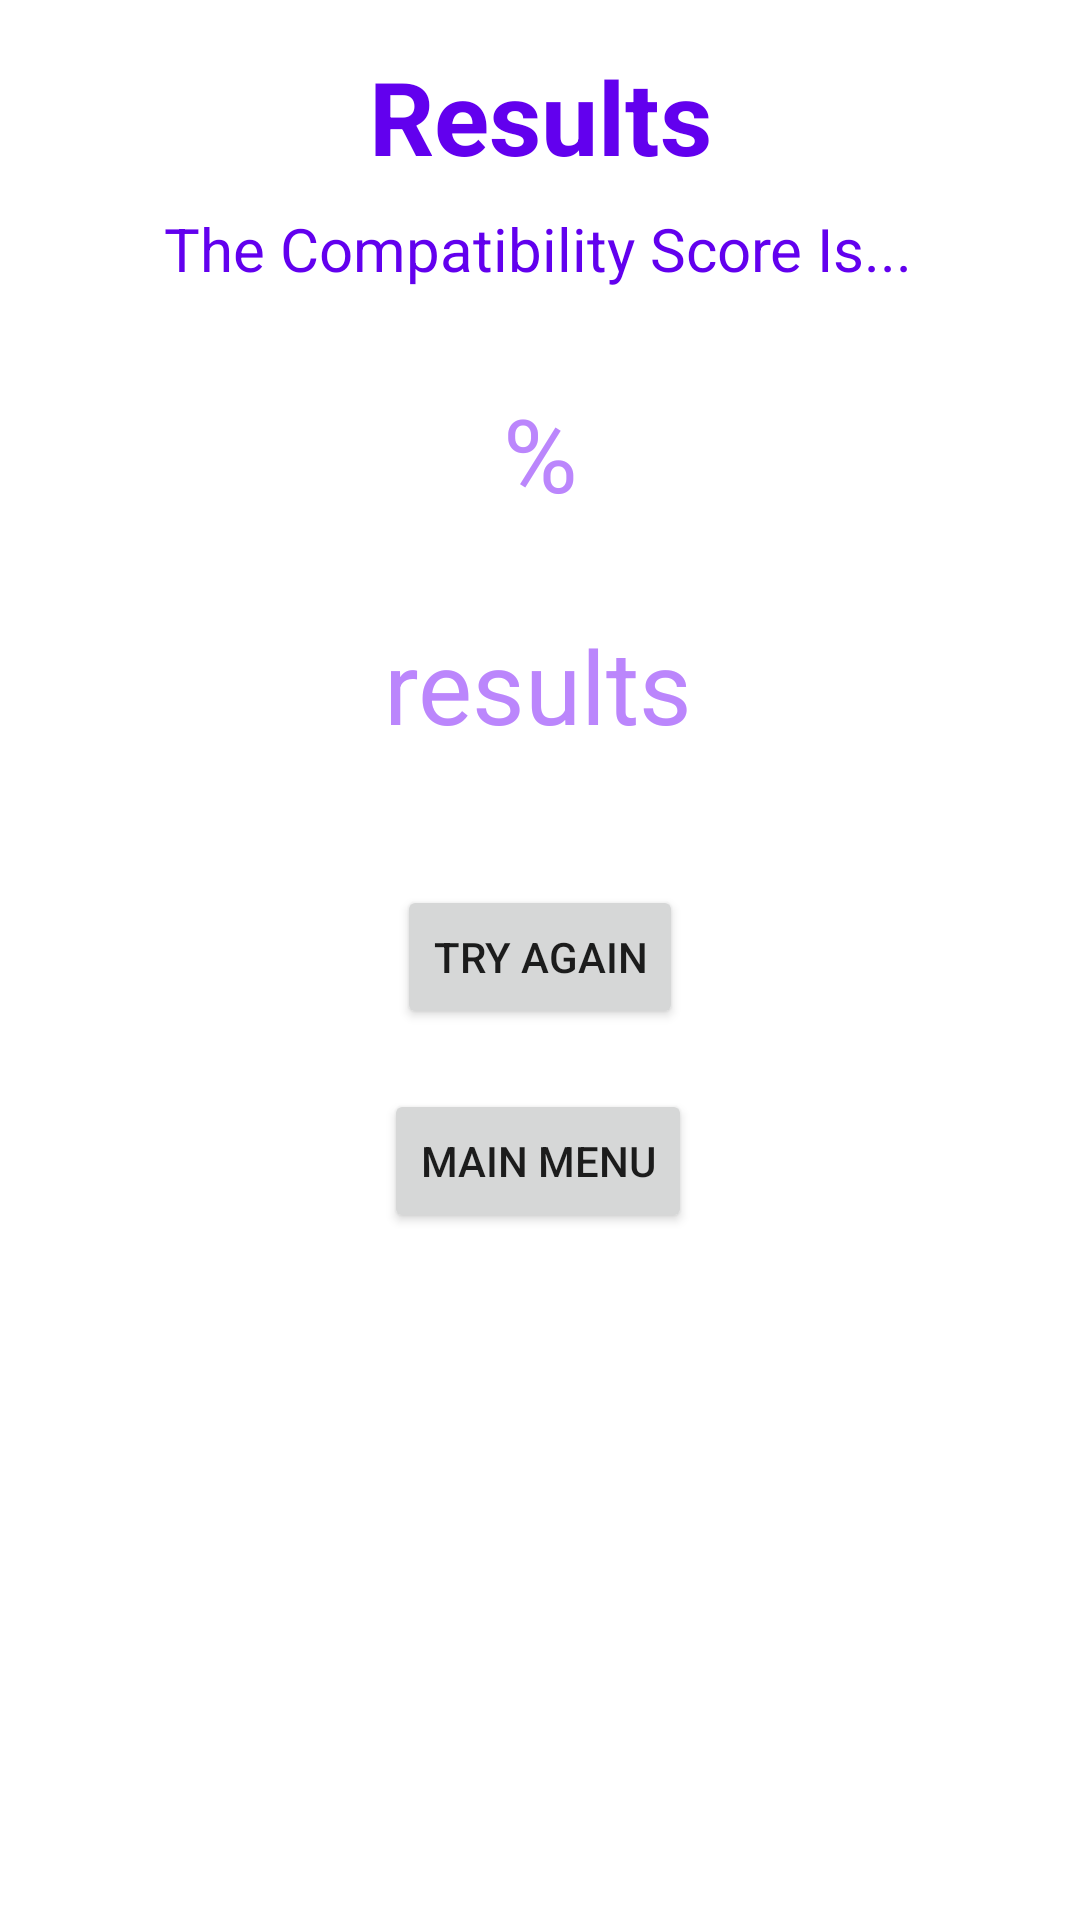

Android layout source for this screen:
<!-- AndroidManifest.xml: application theme Theme.Project01Group14 -->
<!-- res/layout/activity_results.xml -->
<?xml version="1.0" encoding="utf-8"?>
<androidx.constraintlayout.widget.ConstraintLayout xmlns:android="http://schemas.android.com/apk/res/android"
    xmlns:app="http://schemas.android.com/apk/res-auto"
    xmlns:tools="http://schemas.android.com/tools"
    android:layout_width="match_parent"
    android:layout_height="match_parent">

    <TextView
        android:id="@+id/textViewResultsWelcome"
        android:layout_width="wrap_content"
        android:layout_height="wrap_content"
        android:layout_marginTop="16dp"
        android:text="Results"
        android:textAlignment="center"
        android:textColor="@color/purple_500"
        android:textSize="34sp"
        android:textStyle="bold"
        app:layout_constraintEnd_toEndOf="parent"
        app:layout_constraintStart_toStartOf="parent"
        app:layout_constraintTop_toTopOf="parent" />

    <TextView
        android:id="@+id/textViewCompatabilityIntro"
        android:layout_width="wrap_content"
        android:layout_height="wrap_content"
        android:layout_marginTop="8dp"
        android:text="@string/the_compatibility_score_is"
        android:textColor="@color/purple_500"
        android:textSize="20sp"
        app:layout_constraintEnd_toEndOf="parent"
        app:layout_constraintHorizontal_bias="0.496"
        app:layout_constraintStart_toStartOf="parent"
        app:layout_constraintTop_toBottomOf="@+id/textViewResultsWelcome" />

    <TextView
        android:id="@+id/textViewPercentage"
        android:layout_width="wrap_content"
        android:layout_height="wrap_content"
        android:layout_marginTop="32dp"
        android:text="@string/percent"
        android:textAlignment="center"
        android:textColor="@color/purple_200"
        android:textSize="34sp"
        app:layout_constraintEnd_toEndOf="parent"
        app:layout_constraintStart_toStartOf="parent"
        app:layout_constraintTop_toBottomOf="@+id/textViewCompatabilityIntro" />

    <TextView
        android:id="@+id/textViewResults"
        android:layout_width="wrap_content"
        android:layout_height="wrap_content"
        android:layout_marginTop="32dp"
        android:text="results"
        android:textAlignment="center"
        android:textColor="@color/purple_200"
        android:textSize="34sp"
        app:layout_constraintEnd_toEndOf="parent"
        app:layout_constraintHorizontal_bias="0.498"
        app:layout_constraintStart_toStartOf="parent"
        app:layout_constraintTop_toBottomOf="@+id/textViewPercentage" />

    <Button
        android:id="@+id/buttonTryAgain"
        android:layout_width="wrap_content"
        android:layout_height="wrap_content"
        android:layout_marginTop="44dp"
        android:text="@string/try_again"
        app:layout_constraintEnd_toEndOf="parent"
        app:layout_constraintStart_toStartOf="parent"
        app:layout_constraintTop_toBottomOf="@+id/textViewResults" />

    <Button
        android:id="@+id/buttonToMainFromResults"
        android:layout_width="wrap_content"
        android:layout_height="wrap_content"
        android:layout_marginTop="20dp"
        android:text="@string/main_menu"
        app:layout_constraintEnd_toEndOf="parent"
        app:layout_constraintHorizontal_bias="0.498"
        app:layout_constraintStart_toStartOf="parent"
        app:layout_constraintTop_toBottomOf="@+id/buttonTryAgain" />

</androidx.constraintlayout.widget.ConstraintLayout>
<!-- resources referenced by this layout -->
<resources>
  <string name="main_menu">Main Menu</string>
  <string name="percent">%</string>
  <string name="the_compatibility_score_is">The Compatibility Score Is...</string>
  <string name="try_again">Try Again</string>
  <style name="Theme.Project01Group14" parent="Theme.MaterialComponents.DayNight.DarkActionBar">
          
          <item name="colorPrimary">@color/purple_500</item>
          <item name="colorPrimaryVariant">@color/purple_700</item>
          <item name="colorOnPrimary">@color/white</item>
          
          <item name="colorSecondary">@color/teal_200</item>
          <item name="colorSecondaryVariant">@color/teal_700</item>
          <item name="colorOnSecondary">@color/black</item>
          
          <item name="android:statusBarColor" tools:targetApi="l">?attr/colorPrimaryVariant</item>
          
      </style>
  <!-- not gathered from this repository: default colours our renderer supplied (Android Studio template values) -->
  <color name="purple_200">#FFBB86FC</color>
  <color name="purple_500">#FF6200EE</color>
  <color name="purple_700">#FF3700B3</color>
  <color name="teal_200">#FF03DAC5</color>
  <color name="teal_700">#FF018786</color>
  <color name="black">#FF000000</color>
  <color name="white">#FFFFFFFF</color>
</resources>
